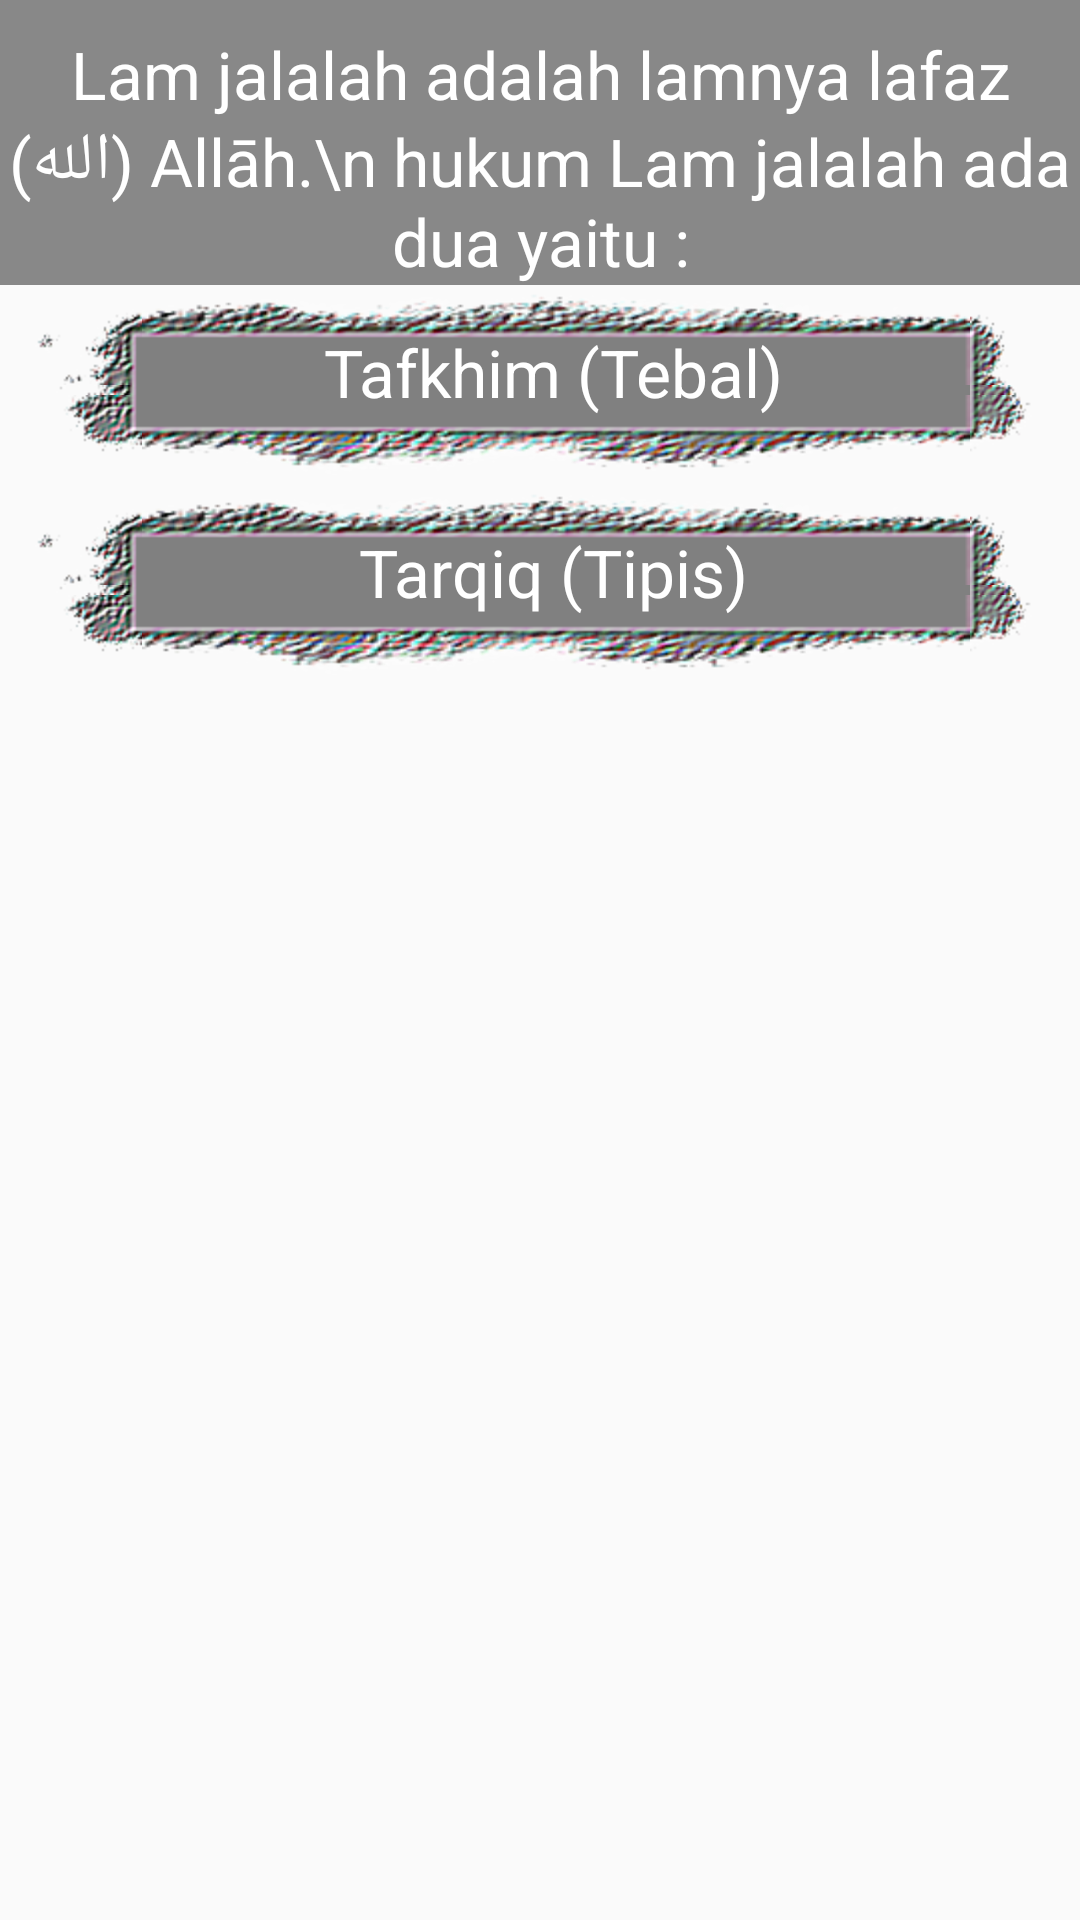

The Android layout XML behind this screen, and the referenced resources:
<!-- AndroidManifest.xml: application theme AppTheme -->
<!-- res/layout/lam.xml -->
<LinearLayout xmlns:android="http://schemas.android.com/apk/res/android"
    android:layout_width="fill_parent"
    android:layout_height="fill_parent"
    android:orientation="vertical"
    android:gravity="top">
	<TextView
        android:text="Lam jalalah adalah lamnya lafaz (الله) Allāh.\n
hukum Lam jalalah ada dua yaitu :"
		android:textSize="22sp"
		android:background="#75000000"
		android:gravity="center"
		android:textColor="#fff"
		android:paddingTop="10dip"
		android:layout_gravity="center_horizontal"
        android:layout_width="fill_parent"
        android:layout_height="wrap_content" />
    <TextView
        android:text="Tafkhim (Tebal)"
        android:id="@+id/t2"
		android:textSize="22sp"
		android:background="@drawable/bg"
		android:gravity="center"
		android:textColor="#fff"
		android:paddingTop="10dip"
		android:layout_gravity="center_horizontal"
        android:layout_width="fill_parent"
        android:layout_height="wrap_content" />
	<ScrollView 
		android:layout_width="match_parent"
		android:layout_height="wrap_content"
		android:gravity="center">

		<LinearLayout 
			android:background="@drawable/bgg"
			android:id="@+id/tt2"
			android:visibility="gone"
			android:layout_width="fill_parent"
			android:layout_height="wrap_content"
			android:orientation="vertical"
			android:gravity="center">
			<TextView android:padding="10dip"
				android:text="@string/lam_tebal"
				android:textSize="18sp"
				android:textColor="#ffffff"
				android:layout_width="wrap_content"
				android:layout_height="wrap_content" />
			<ImageView
				android:layout_width="fill_parent"
				android:layout_height="wrap_content"
				android:src="@drawable/lam_tebal"
				android:id="@+id/img"
				android:layout_gravity="center"
				android:gravity="left" />
			<Button
				android:id="@+id/tebal"
				android:layout_width="match_parent"
				android:layout_height="wrap_content"
				android:gravity="center_horizontal"
				android:text="Contoh Suara"/>
		</LinearLayout>
	</ScrollView>
    <TextView
        android:text="Tarqiq (Tipis)"
        android:id="@+id/b2"
		android:textSize="22sp"
		android:background="@drawable/bg"
		android:gravity="center"
		android:textColor="#fff"
		android:paddingTop="10dip"
		android:layout_gravity="center_horizontal"
        android:layout_width="fill_parent"
        android:layout_height="wrap_content" />
	<ScrollView 
		android:layout_width="match_parent"
		android:layout_height="wrap_content"
		android:gravity="center">

		<LinearLayout 
			android:background="@drawable/bgg"
			android:id="@+id/bb2"
			android:visibility="gone"
			android:layout_width="fill_parent"
			android:layout_height="wrap_content"
			android:orientation="vertical"
			android:gravity="center">
			<TextView android:padding="10dip"
				android:text="@string/lam_tipis"
				android:textSize="18sp"
				android:textColor="#ffffff"
				android:layout_width="wrap_content"
				android:layout_height="wrap_content" />
			<ImageView
				android:layout_width="fill_parent"
				android:layout_height="wrap_content"
				android:src="@drawable/lam_tipis"
				android:id="@+id/img"
				android:layout_gravity="center"
				android:gravity="left" />
			<Button
				android:id="@+id/tipis"
				android:layout_width="match_parent"
				android:layout_height="wrap_content"
				android:gravity="center_horizontal"
				android:text="Contoh Suara"/>
		</LinearLayout>
	</ScrollView>


</LinearLayout>
<!-- resources referenced by this layout -->
<resources>
  <!-- drawable lam_tebal: png bitmap (drawable-hdpi, 10876 bytes) -->
  <!-- drawable lam_tipis: png bitmap (drawable-hdpi, 8011 bytes) -->
  <string name="lam_tebal">Yaitu apabila lafaz Allah didahului fathah atau dommah.\n\n
  Contoh :</string>
  <string name="lam_tipis">Yaitu apabila lafaz Allah didahului harokat kasroh.\n\n
  Contoh :</string>
  <style name="AppTheme" parent="Theme.AppCompat.Light.DarkActionBar">
          
      </style>
</resources>
